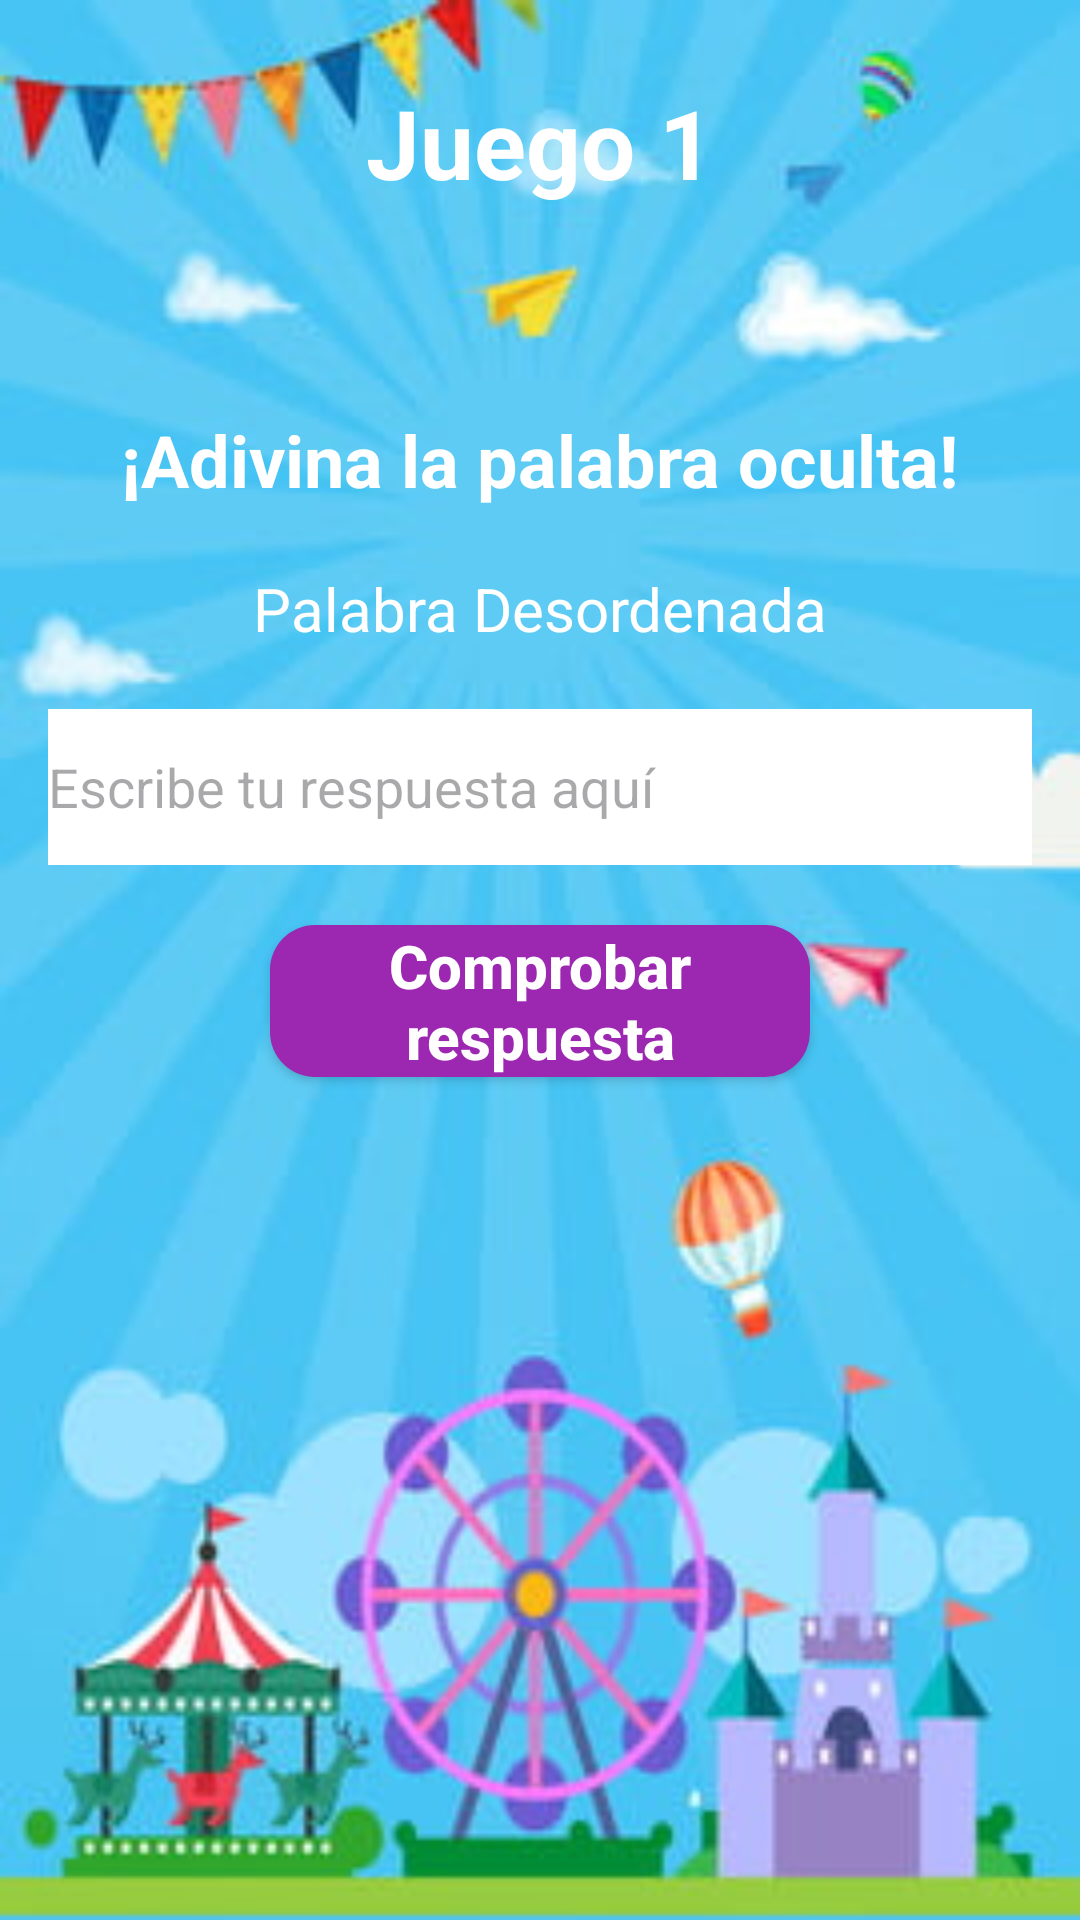

Here is an Android app screen rendered from its layout file. Give the layout XML and the strings, colors and styles it references.
<!-- AndroidManifest.xml: application theme Theme.DisGameXia -->
<!-- res/layout/activity_1.xml -->
<LinearLayout xmlns:android="http://schemas.android.com/apk/res/android"
    android:layout_width="match_parent"
    android:layout_height="match_parent"
    android:orientation="vertical"
    android:gravity="center"
    android:background="@drawable/fondo"
    android:padding="16dp"
    >


        <TextView
            android:id="@+id/textViewA1"
            android:layout_width="wrap_content"
            android:layout_height="111dp"
            android:layout_marginStart="20dp"
            android:layout_marginTop="-161dp"
            android:layout_marginEnd="20dp"
            android:text="Juego 1"
            android:textAllCaps="false"
            android:textColor="@color/white"
            android:textSize="32sp"
            android:textStyle="bold" />



    <TextView
        android:layout_width="wrap_content"
        android:layout_height="wrap_content"
        android:layout_marginBottom="20dp"
        android:text="¡Adivina la palabra oculta!"
        android:textColor="@color/white"
        android:textSize="24sp"
        android:textStyle="bold" />

    <TextView
        android:id="@+id/textViewPalabraDesordenada"
        android:layout_width="wrap_content"
        android:layout_height="wrap_content"
        android:textColor="@color/white"
        android:text="Palabra Desordenada"
        android:textSize="20sp"
        android:layout_marginBottom="20dp"/>

    <EditText
        android:id="@+id/editTextRespuesta"
        android:layout_width="match_parent"
        android:layout_height="52dp"
        android:layout_marginBottom="20dp"
        android:background="@color/white"
        android:hint="Escribe tu respuesta aquí"
        android:inputType="text"
        android:textColor="@color/blue" />






        <androidx.appcompat.widget.AppCompatButton
            android:id="@+id/buttonComprobar"
            android:layout_width="180dp"
            android:layout_height="wrap_content"
            android:background="@drawable/purple_solid_button_bg"
            android:onClick="comprobarRespuesta"
            android:text="Comprobar respuesta"
            android:textColor="@color/white"
            android:textAllCaps="false"
            android:textSize="20sp"
            android:textStyle="bold" />




    <TextView
        android:id="@+id/textViewMensaje"
        android:layout_width="wrap_content"
        android:layout_height="wrap_content"
        android:text=""
        android:textSize="18sp"
        android:textColor="@android:color/holo_green_dark"
        android:layout_marginTop="20dp"/>


    <androidx.appcompat.widget.AppCompatButton
        android:id="@+id/buttonSiguientePalabra"
        android:layout_width="180dp"
        android:layout_height="wrap_content"
        android:background="@drawable/purple_solid_button_bg"
        android:text="Siguiente Palabra"
        android:visibility="gone"
        android:onClick="siguientePalabra"
        android:textColor="@color/white"
        android:textAllCaps="false"
        android:textSize="20sp"
        android:textStyle="bold" />

</LinearLayout>
<!-- resources referenced by this layout -->
<resources>
  <color name="blue">#00BFFF</color>
  <color name="white">#FFFFFFFF</color>
  <!-- drawable fondo: jpg bitmap (drawable, 22617 bytes) -->
  <!-- drawable purple_solid_button_bg (drawable) -->
  <?xml version="1.0" encoding="utf-8"?>
  <shape android:shape="rectangle"
      xmlns:android="http://schemas.android.com/apk/res/android">
      <solid android:color="@color/purple"/>
      <corners android:radius="15dp"/>
  </shape>
  <style name="Theme.DisGameXia" parent="Base.Theme.DisGameXia" />
  <color name="purple">#9C27B0</color>
  <style name="Base.Theme.DisGameXia" parent="Theme.Material3.DayNight.NoActionBar">
          
          
      </style>
</resources>
